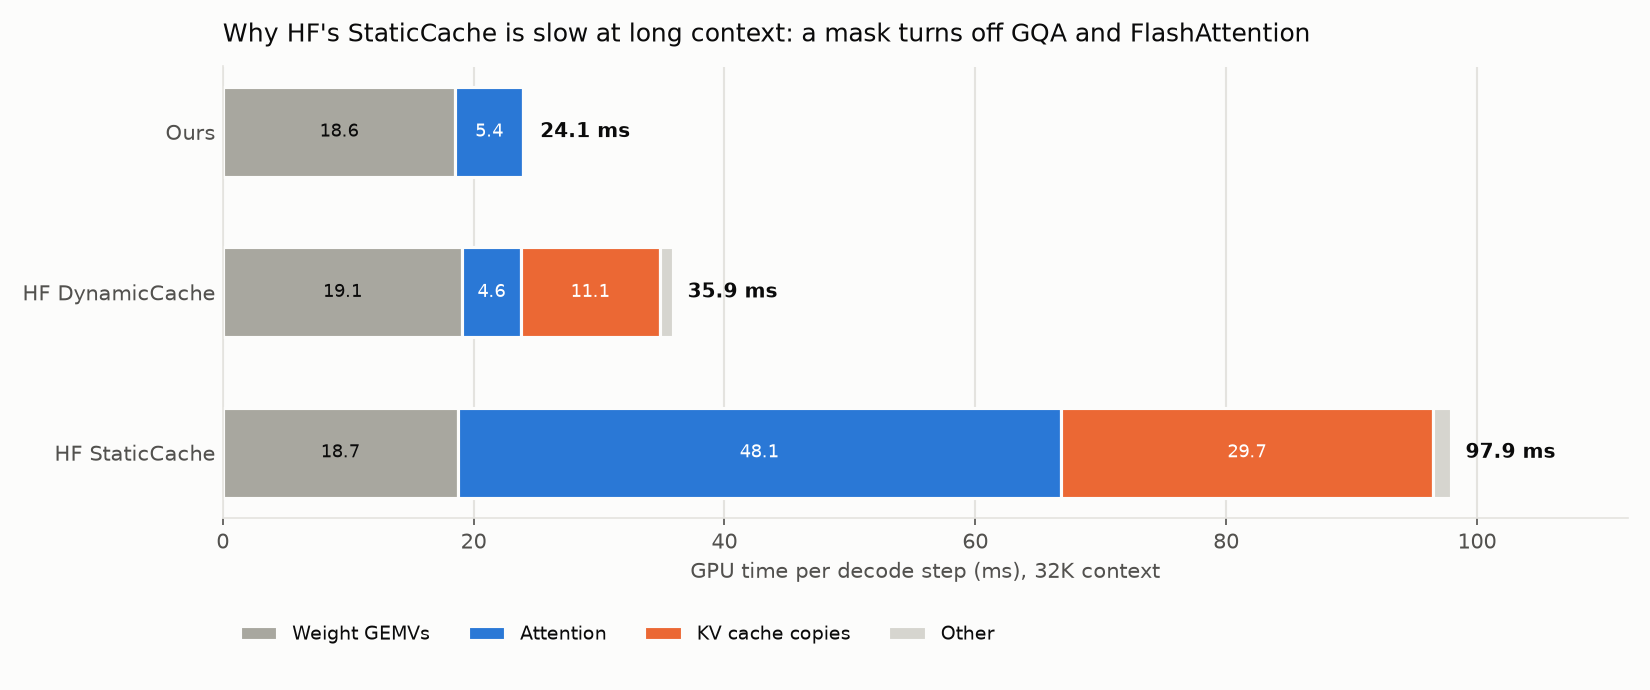

Source data for this figure (header and first rows):
impl, category, gpu_ms
Ours, Weight GEMVs, 18.55
Ours, Attention, 5.38
Ours, KV cache copies, 0.0
Ours, Other, 0.18
HF DynamicCache, Weight GEMVs, 19.1
HF DynamicCache, Attention, 4.64
HF DynamicCache, KV cache copies, 11.1
HF DynamicCache, Other, 1.02
HF StaticCache, Weight GEMVs, 18.74
HF StaticCache, Attention, 48.06
HF StaticCache, KV cache copies, 29.71
HF StaticCache, Other, 1.38
